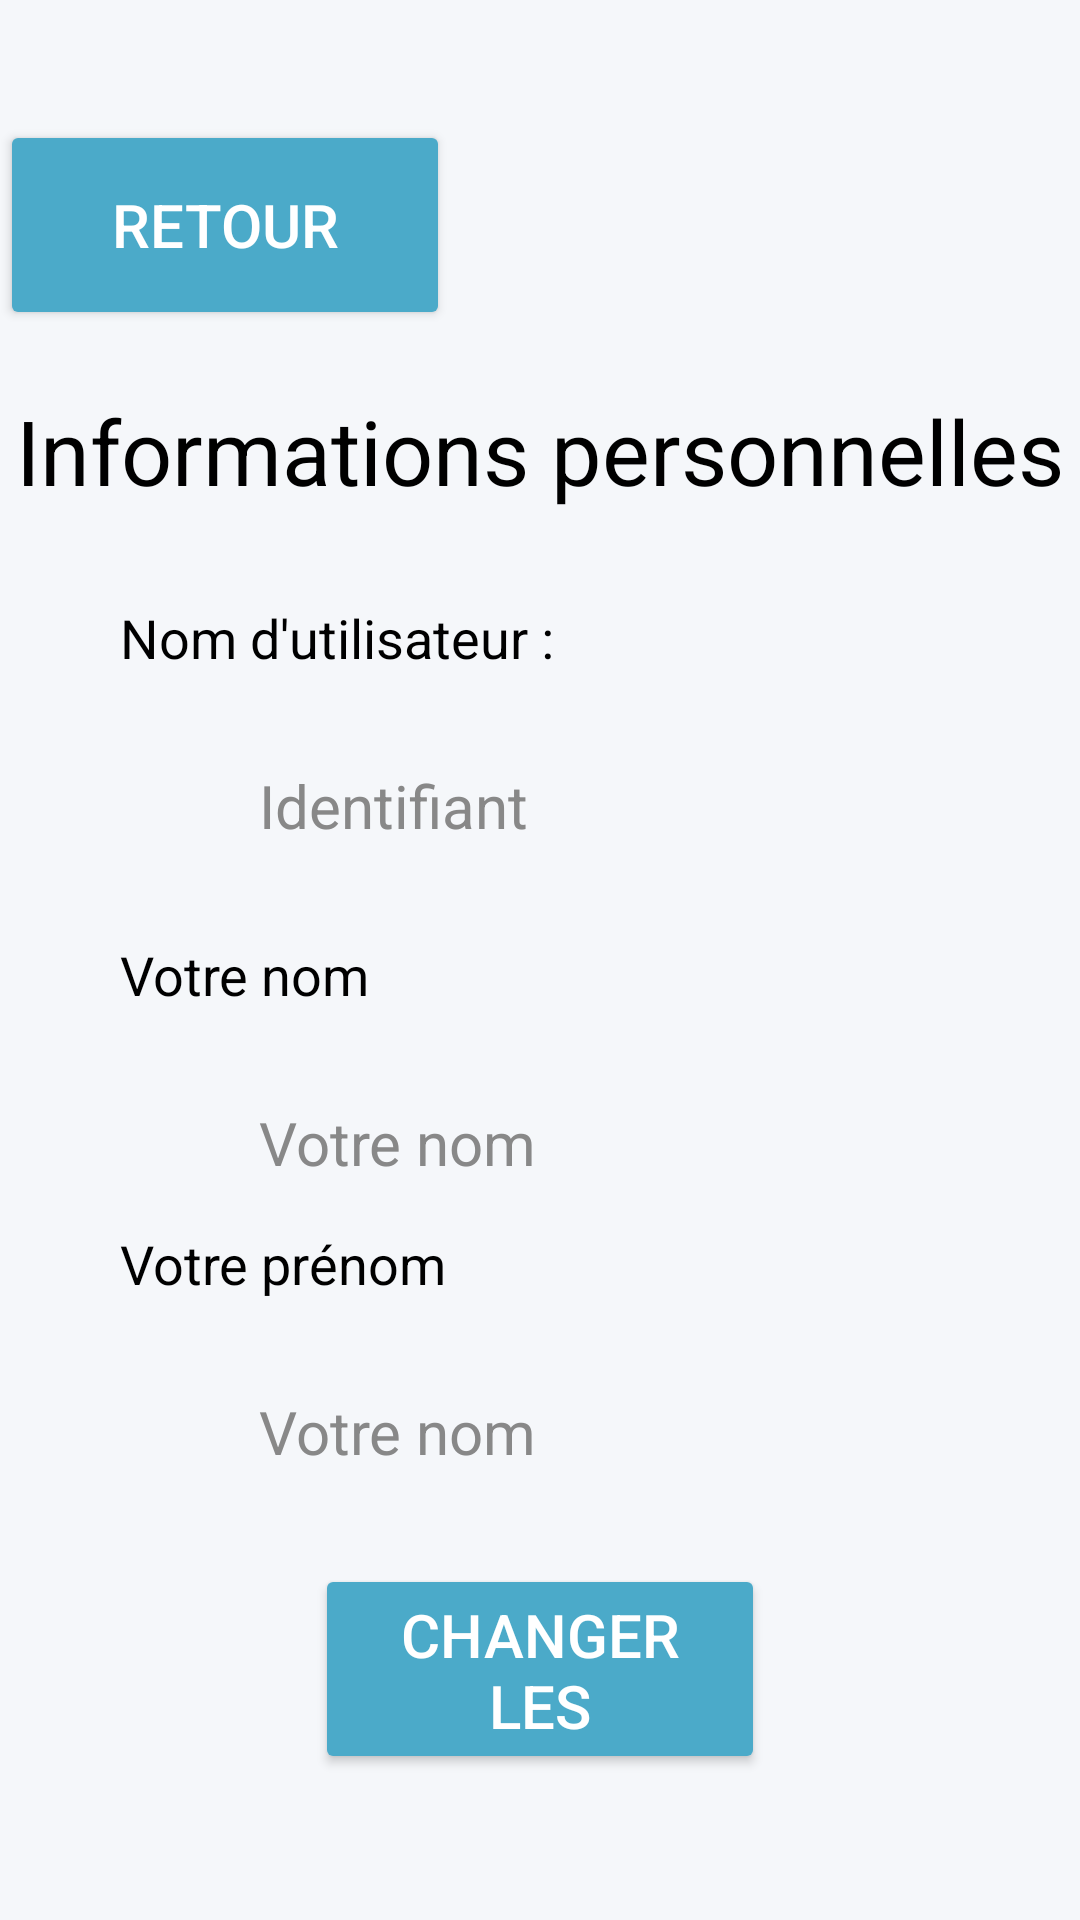

Reconstruct the res/layout file that produces this screen, plus the resources it refers to.
<!-- AndroidManifest.xml: application theme Theme.TravelShare -->
<!-- res/layout/activity_informations_perso.xml -->
<?xml version="1.0" encoding="utf-8"?>
<RelativeLayout xmlns:android="http://schemas.android.com/apk/res/android"
    android:layout_width="match_parent"
    android:layout_height="match_parent"
    android:paddingTop="40dp"
    android:paddingBottom="40dp"
    android:background="@color/background">

    <Button
        android:id="@+id/btnRetour"
        android:layout_width="wrap_content"
        android:layout_height="wrap_content"
        android:text="@string/btn_retour"
        android:theme="@style/Bouton" />

    <TextView
        android:id="@+id/titleInfosPerso"
        android:layout_width="match_parent"
        android:layout_height="wrap_content"
        android:layout_alignParentTop="true"
        android:layout_marginTop="90dp"
        android:gravity="center"
        android:text="@string/titleInfosPerso"
        android:textColor="@color/black"
        android:textSize="30sp" />

    <TextView
        android:id="@+id/labelIdentifiant"
        android:layout_width="match_parent"
        android:layout_height="wrap_content"
        android:layout_below="@id/titleInfosPerso"
        android:layout_marginTop="30dp"
        android:layout_marginStart="40dp"
        android:text="@string/label_identifiant"
        android:textColor="@color/black"
        android:textSize="18sp"  />


    <EditText
        android:id="@+id/txtIdentifiant"
        android:layout_width="207dp"
        android:layout_height="48dp"
        android:layout_centerInParent="true"
        android:layout_below="@id/labelIdentifiant"
        android:layout_marginTop="20dp"
        android:background="@drawable/border_fields"
        android:hint="@string/txtIdentifiant"
        android:inputType="text"
        android:textColorHint="@color/grey"
        android:textSize="20sp"
        android:paddingStart="10dp"/>

    <TextView
        android:id="@+id/labelNom"
        android:layout_width="match_parent"
        android:layout_height="wrap_content"
        android:layout_below="@id/txtIdentifiant"
        android:layout_marginTop="20dp"
        android:layout_marginStart="40dp"
        android:text="@string/hint_votre_nom"
        android:textColor="@color/black"
        android:textSize="18sp" />


    <EditText
        android:id="@+id/txtNom"
        android:layout_width="207dp"
        android:layout_height="48dp"
        android:layout_centerInParent="true"
        android:layout_below="@id/labelNom"
        android:layout_marginTop="20dp"
        android:background="@drawable/border_fields"
        android:hint="@string/hint_votre_nom"
        android:inputType="text"
        android:textColorHint="@color/grey"
        android:textSize="20sp"
        android:paddingStart="10dp"/>

    <TextView
        android:id="@+id/labelPrenom"
        android:layout_width="match_parent"
        android:layout_height="wrap_content"
        android:layout_below="@id/txtNom"
        android:layout_marginTop="4dp"
        android:layout_marginStart="40dp"
        android:text="@string/hint_votre_prenom"
        android:textColor="@color/black"
        android:textSize="18sp" />

    <EditText
        android:id="@+id/txtPrenom"
        android:layout_width="207dp"
        android:layout_height="48dp"
        android:layout_centerInParent="true"
        android:layout_below="@id/labelPrenom"
        android:layout_marginTop="20dp"
        android:background="@drawable/border_fields"
        android:hint="@string/hint_votre_nom"
        android:inputType="text"
        android:textColorHint="@color/grey"
        android:textSize="20sp"
        android:paddingStart="10dp"/>

    <Button
        android:id="@+id/btnChangementInformations"
        android:layout_width="wrap_content"
        android:layout_height="wrap_content"
        android:layout_centerInParent="true"
        android:layout_marginTop="20dp"
        android:layout_below="@id/txtPrenom"
        android:text="@string/btn_changer_infos"
        android:theme="@style/Bouton" />

</RelativeLayout>
<!-- resources referenced by this layout -->
<resources>
  <color name="background">#F5F7FA</color>
  <color name="black">#FF000000</color>
  <color name="grey">#888888</color>
  <string name="btn_changer_infos">Changer les informations</string>
  <string name="btn_retour">RETOUR</string>
  <string name="hint_votre_nom">Votre nom</string>
  <string name="hint_votre_prenom">Votre prénom</string>
  <string name="label_identifiant">Nom d\'utilisateur :</string>
  <string name="titleInfosPerso">Informations personnelles</string>
  <string name="txtIdentifiant">Identifiant</string>
  <style name="Bouton" parent="Widget.AppCompat.Button">
          <item name="android:textColor">@color/white</item>
          <item name="android:backgroundTint">@color/couleur_projet</item>
          <item name="android:shape">rectangle</item>
          <item name="android:height">70dp</item>
          <item name="android:width">150dp</item>
          <item name="android:textAlignment">center</item>
          <item name="android:textSize">20sp</item>
      </style>
  <style name="Theme.TravelShare" parent="Base.Theme.TravelShare" />
  <color name="white">#FFFFFFFF</color>
  <color name="couleur_projet">#4BAAC9</color>
  <style name="Base.Theme.TravelShare" parent="Theme.Material3.DayNight.NoActionBar">
          
          
      </style>
</resources>
